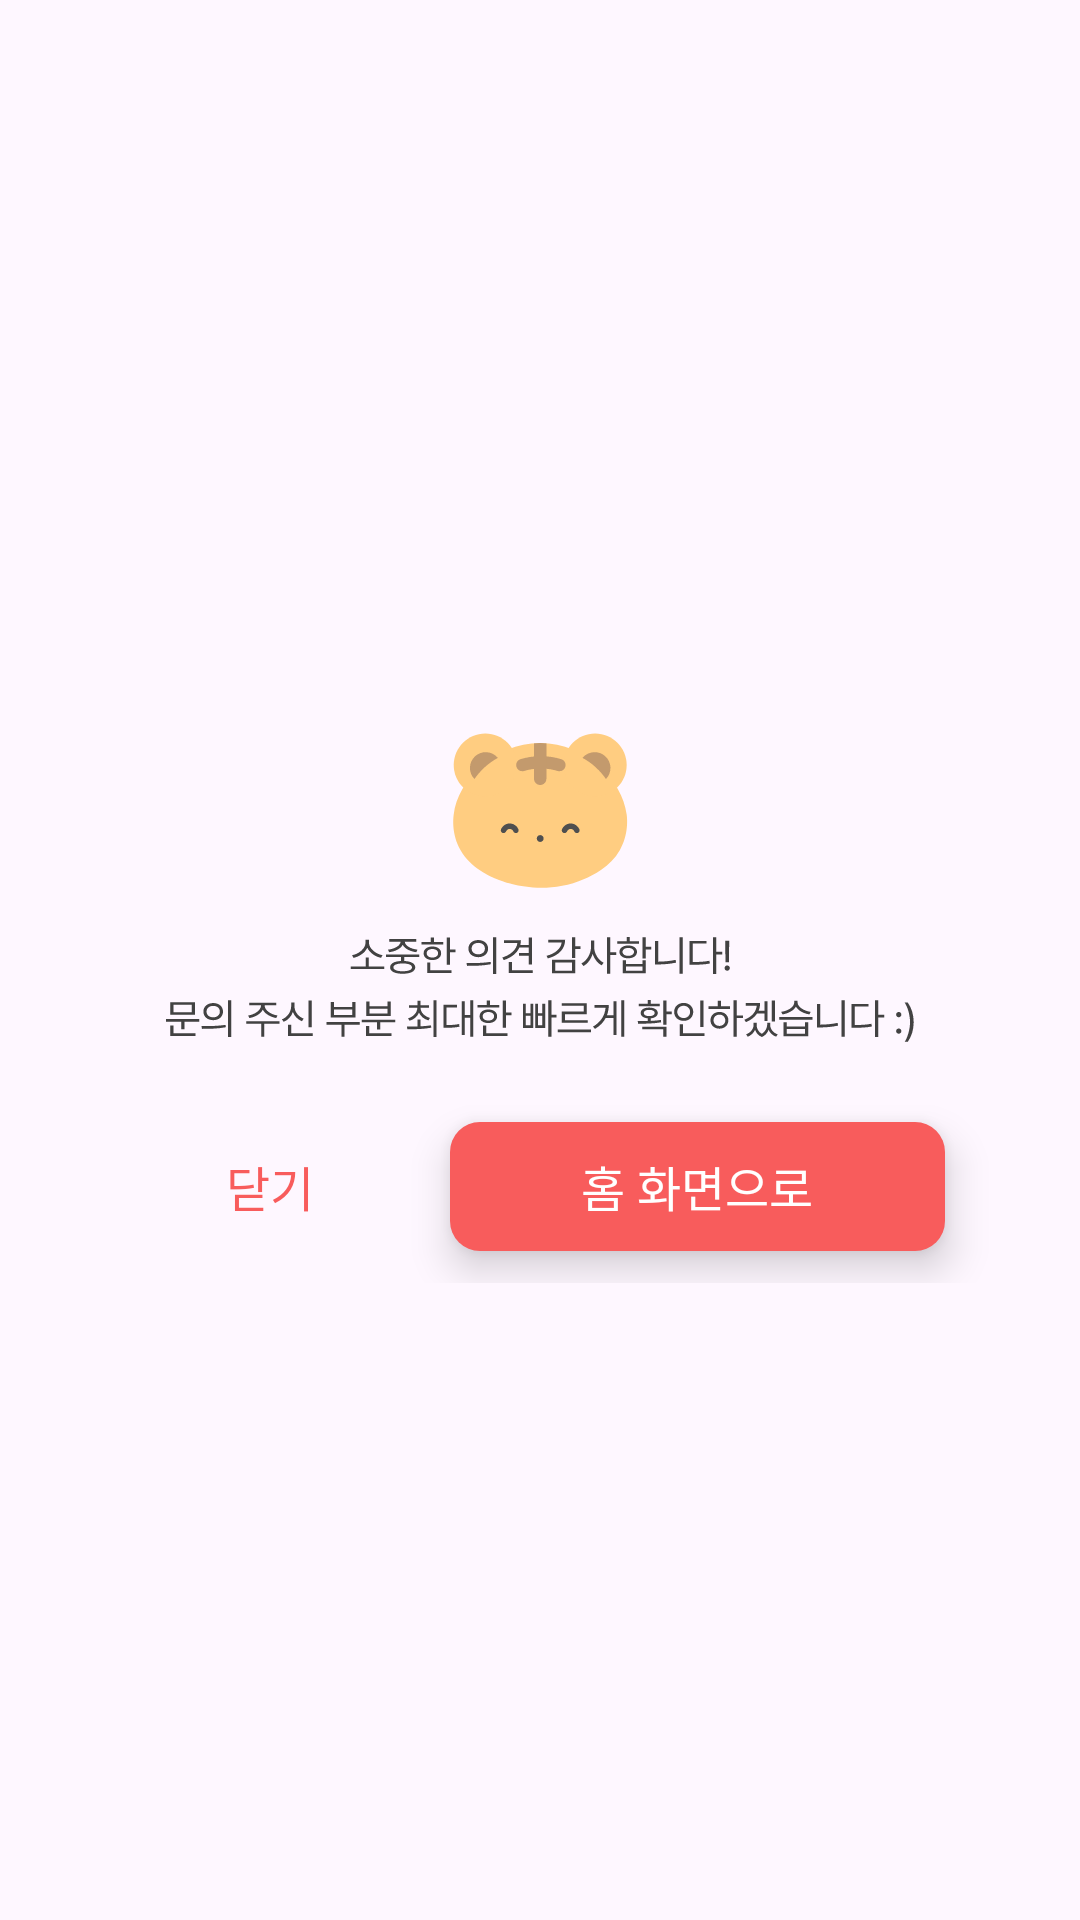

Here is an Android app screen rendered from its layout file. Give the layout XML and the strings, colors and styles it references.
<!-- AndroidManifest.xml: application theme Theme.Deckor_teamC_front -->
<!-- res/layout/dialog_suggestion_confirmation.xml -->
<?xml version="1.0" encoding="utf-8"?>
<androidx.constraintlayout.widget.ConstraintLayout
    xmlns:android="http://schemas.android.com/apk/res/android"
    android:layout_width="match_parent"
    android:layout_height="match_parent"
    xmlns:app="http://schemas.android.com/apk/res-auto">

    <androidx.constraintlayout.widget.ConstraintLayout
        android:id="@+id/suggestion_summit_layout"
        android:layout_width="300dp"
        android:layout_height="215dp"
        android:background="@drawable/rounded_rec_white"
        android:elevation="16dp"
        android:visibility="visible"
        app:layout_constraintBottom_toBottomOf="parent"
        app:layout_constraintEnd_toEndOf="parent"
        app:layout_constraintHorizontal_bias="0.5"
        app:layout_constraintStart_toStartOf="parent"
        app:layout_constraintTop_toTopOf="parent"
        app:layout_constraintVertical_bias="0.5">

        <androidx.constraintlayout.widget.Guideline
            android:id="@+id/suggestion_guideline12"
            android:layout_width="wrap_content"
            android:layout_height="wrap_content"
            android:orientation="vertical"
            app:layout_constraintGuide_percent="0.05" />

        <androidx.constraintlayout.widget.Guideline
            android:id="@+id/suggestion_guideline13"
            android:layout_width="wrap_content"
            android:layout_height="wrap_content"
            android:orientation="vertical"
            app:layout_constraintGuide_percent="0.95" />

        <androidx.constraintlayout.widget.Guideline
            android:id="@+id/suggestion_guideline14"
            android:layout_width="wrap_content"
            android:layout_height="wrap_content"
            android:orientation="horizontal"
            app:layout_constraintGuide_percent="0.95" />

        <androidx.constraintlayout.widget.Guideline
            android:id="@+id/suggestion_guideline15"
            android:layout_width="wrap_content"
            android:layout_height="wrap_content"
            android:orientation="vertical"
            app:layout_constraintGuide_percent="0.35" />

        <androidx.constraintlayout.widget.Guideline
            android:id="@+id/suggestion_guideline16"
            android:layout_width="wrap_content"
            android:layout_height="wrap_content"
            android:orientation="vertical"
            app:layout_constraintGuide_percent="0.4" />

        <ImageView
            android:layout_width="wrap_content"
            android:layout_height="wrap_content"
            android:src="@drawable/suggestion_summit_comment"
            app:layout_constraintEnd_toEndOf="parent"
            app:layout_constraintHorizontal_bias="0.5"
            app:layout_constraintStart_toStartOf="parent"
            app:layout_constraintTop_toTopOf="parent"
            app:layout_constraintBottom_toTopOf="@id/suggestion_guideline11"/>

        <androidx.constraintlayout.widget.Guideline
            android:id="@+id/suggestion_guideline11"
            android:layout_width="wrap_content"
            android:layout_height="wrap_content"
            android:orientation="horizontal"
            app:layout_constraintGuide_percent="0.75" />

        <TextView
            android:id="@+id/suggestion_summit_exit_button"
            android:layout_width="0dp"
            android:layout_height="0dp"
            android:gravity="center"
            android:text="닫기"
            android:textSize="16dp"
            android:textColor="@color/red"
            android:fontFamily="@font/pretendard_bold"
            android:background="@drawable/rounded_rec_white"
            android:elevation="8dp"
            app:layout_constraintTop_toBottomOf="@id/suggestion_guideline11"
            app:layout_constraintBottom_toTopOf="@id/suggestion_guideline14"
            app:layout_constraintStart_toEndOf="@id/suggestion_guideline12"
            app:layout_constraintEnd_toStartOf="@id/suggestion_guideline15"/>

        <TextView
            android:id="@+id/go_to_home_button"
            android:layout_width="0dp"
            android:layout_height="0dp"
            android:gravity="center"
            android:text="홈 화면으로"
            android:textSize="16dp"
            android:textColor="@color/white"
            android:fontFamily="@font/pretendard_bold"
            android:background="@drawable/rounded_rec_red"
            android:elevation="8dp"
            app:layout_constraintTop_toBottomOf="@id/suggestion_guideline11"
            app:layout_constraintBottom_toTopOf="@id/suggestion_guideline14"
            app:layout_constraintStart_toEndOf="@id/suggestion_guideline16"
            app:layout_constraintEnd_toStartOf="@id/suggestion_guideline13"/>

    </androidx.constraintlayout.widget.ConstraintLayout>

</androidx.constraintlayout.widget.ConstraintLayout>
<!-- resources referenced by this layout -->
<resources>
  <color name="red">#FFF85C5C</color>
  <color name="white">#FFFFFFFF</color>
  <!-- drawable rounded_rec_red (drawable) -->
  <?xml version="1.0" encoding="utf-8"?>
      <shape xmlns:android="http://schemas.android.com/apk/res/android"
          android:shape="rectangle">
          <corners android:radius="10dp" /> 
          <solid android:color="@color/red" /> 
      </shape>
  <!-- drawable suggestion_summit_comment: vector/xml drawable (drawable, 14707 chars, omitted) -->
  <style name="Theme.Deckor_teamC_front" parent="Base.Theme.Deckor_teamC_front" />
  <style name="Base.Theme.Deckor_teamC_front" parent="Theme.Material3.DayNight.NoActionBar">
          
          
      </style>
</resources>
